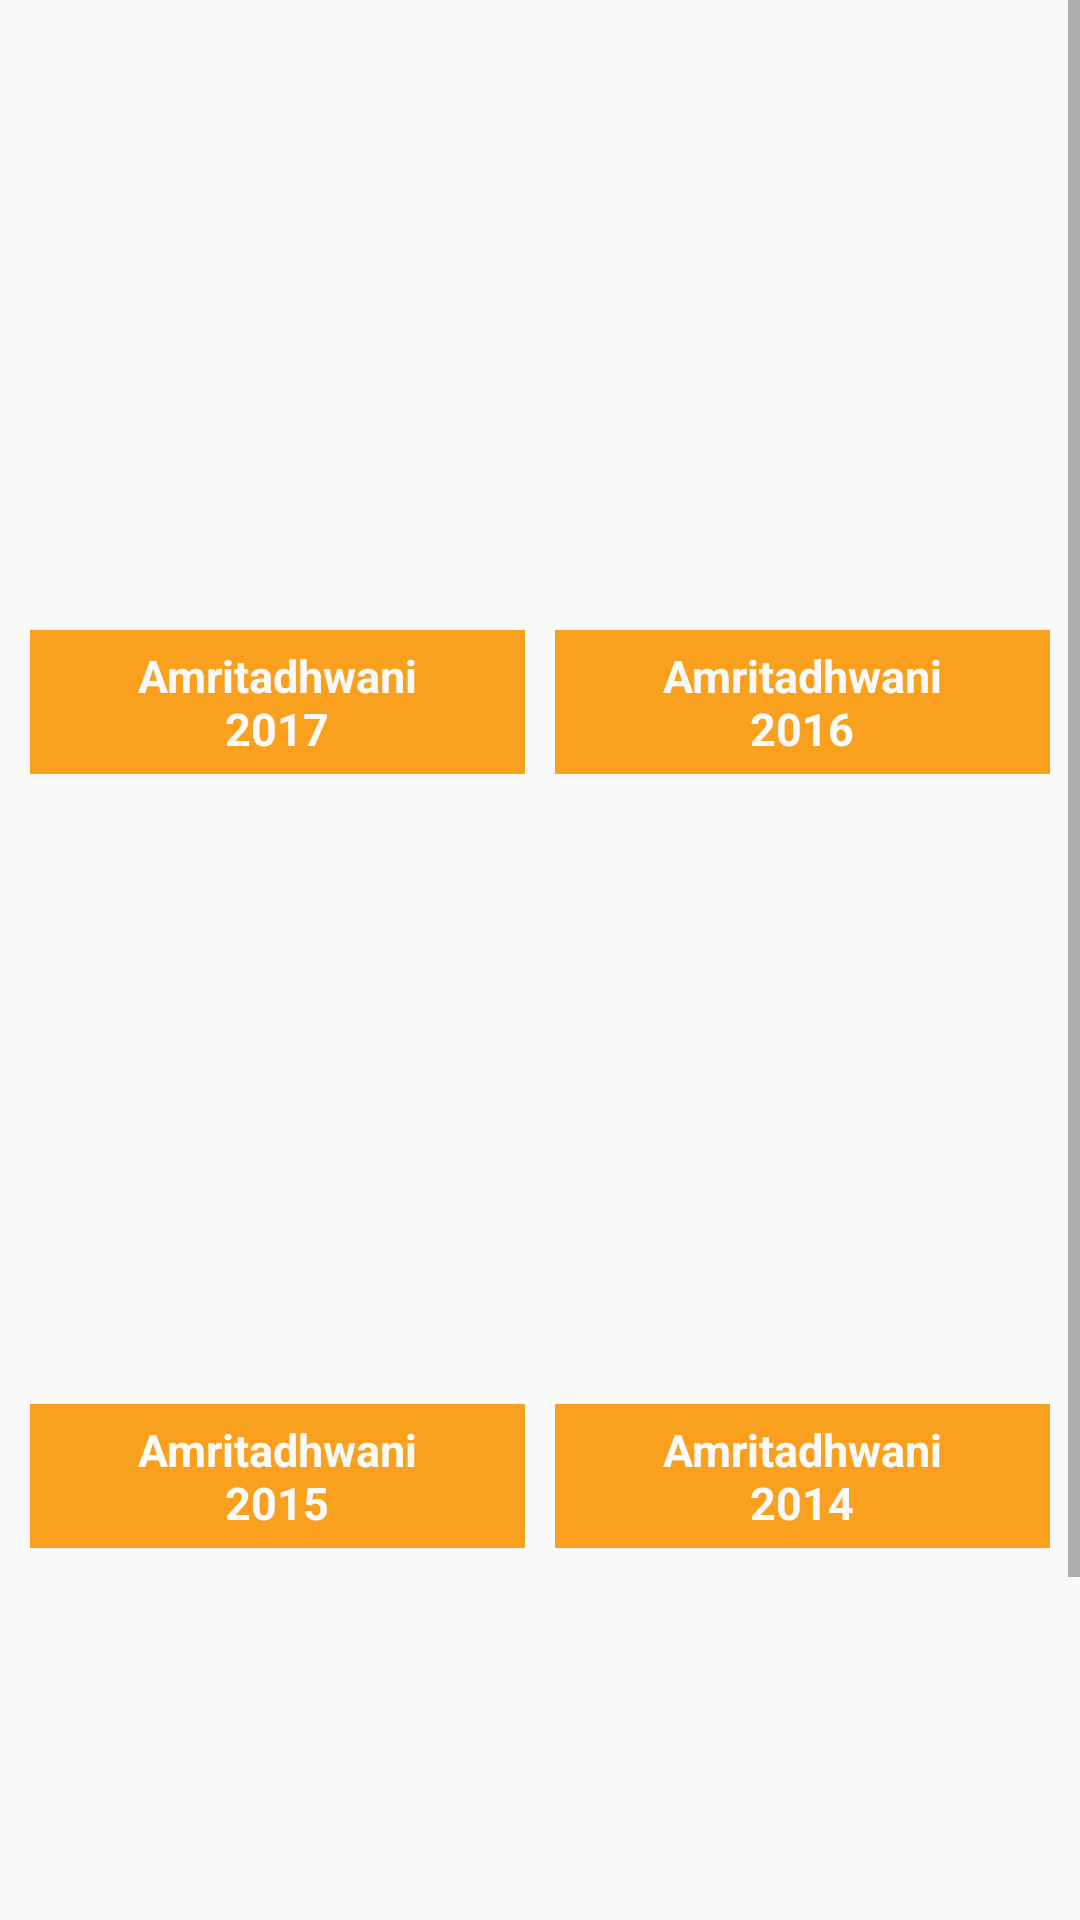

This screen was rendered from an Android layout file. Write that file and the resources it references.
<!-- AndroidManifest.xml: application theme AppTheme -->
<!-- res/layout/activity_main.xml -->
<?xml version="1.0" encoding="utf-8"?>
<ScrollView xmlns:android="http://schemas.android.com/apk/res/android"
    xmlns:tools="http://schemas.android.com/tools"
    android:layout_width="match_parent"
    android:layout_height="match_parent"
    android:fillViewport="true">

    <LinearLayout xmlns:android="http://schemas.android.com/apk/res/android"
        xmlns:tools="http://schemas.android.com/tools"
        android:layout_width="match_parent"
        android:layout_height="wrap_content"
        android:orientation="vertical">

        <LinearLayout
            android:layout_width="match_parent"
            android:layout_height="wrap_content"
            android:orientation="horizontal">

            <ImageView
                android:id="@+id/a17"
                android:layout_width="0dip"
                android:layout_height="200sp"
                android:layout_marginLeft="10sp"
                android:layout_marginRight="5sp"
                android:layout_marginTop="10sp"
                android:layout_weight=".5"
                android:background="?attr/selectableItemBackgroundBorderless"
                android:clickable="true"
                android:scaleType="centerCrop"
                tools:ignore="ContentDescription,RtlHardcoded"
                tools:targetApi="lollipop" />

            <ImageView
                android:id="@+id/a16"
                android:layout_width="0dip"
                android:layout_height="200sp"
                android:layout_marginLeft="5sp"
                android:layout_marginRight="10sp"
                android:layout_marginTop="10sp"
                android:layout_weight=".5"
                android:background="?attr/selectableItemBackgroundBorderless"
                android:clickable="true"
                android:scaleType="centerCrop"
                tools:ignore="ContentDescription,RtlHardcoded" />

        </LinearLayout>

        <LinearLayout
            android:layout_width="match_parent"
            android:layout_height="wrap_content"
            android:orientation="horizontal">

            <TextView
                fontPath="fonts/Bariol_Regular.otf"
                android:layout_width="0dip"
                android:layout_height="wrap_content"
                android:layout_marginBottom="5sp"
                android:layout_marginLeft="10sp"
                android:layout_marginRight="5sp"
                android:layout_weight=".5"
                android:background="@color/colorPrimary"
                android:gravity="center"
                android:paddingBottom="5sp"
                android:paddingTop="5sp"
                android:text="@string/amritadhwani_2017"
                android:textColor="@color/white"
                android:textSize="15sp"
                android:textStyle="bold"
                tools:ignore="MissingPrefix,RtlHardcoded" />

            <TextView
                fontPath="fonts/Bariol_Regular.otf"
                android:layout_width="0dip"
                android:layout_height="wrap_content"
                android:layout_marginBottom="5sp"
                android:layout_marginLeft="5sp"
                android:layout_marginRight="10sp"
                android:layout_weight=".5"
                android:background="@color/colorPrimary"
                android:gravity="center"
                android:paddingBottom="5sp"
                android:paddingTop="5sp"
                android:text="@string/amritadhwani_2016"
                android:textColor="@color/white"
                android:textSize="15sp"
                android:textStyle="bold"
                tools:ignore="MissingPrefix,RtlHardcoded" />

        </LinearLayout>

        <LinearLayout
            android:layout_width="match_parent"
            android:layout_height="wrap_content"
            android:orientation="horizontal">

            <ImageView
                android:id="@+id/a15"
                android:layout_width="0dip"
                android:layout_height="200sp"
                android:layout_marginLeft="10sp"
                android:layout_marginRight="5sp"
                android:layout_marginTop="5sp"
                android:layout_weight=".5"
                android:background="?attr/selectableItemBackgroundBorderless"
                android:clickable="true"
                android:scaleType="centerCrop"
                tools:ignore="ContentDescription,RtlHardcoded" />

            <ImageView
                android:id="@+id/a14"
                android:layout_width="0dip"
                android:layout_height="200sp"
                android:layout_marginLeft="5sp"
                android:layout_marginRight="10sp"
                android:layout_marginTop="5sp"
                android:layout_weight=".5"
                android:background="?attr/selectableItemBackgroundBorderless"
                android:clickable="true"
                android:scaleType="centerCrop"
                tools:ignore="ContentDescription,RtlHardcoded" />

        </LinearLayout>

        <LinearLayout
            android:layout_width="match_parent"
            android:layout_height="wrap_content"
            android:orientation="horizontal">

            <TextView
                fontPath="fonts/Bariol_Regular.otf"
                android:layout_width="0dip"
                android:layout_height="wrap_content"
                android:layout_marginBottom="5sp"
                android:layout_marginLeft="10sp"
                android:layout_marginRight="5sp"
                android:layout_weight=".5"
                android:background="@color/colorPrimary"
                android:gravity="center"
                android:paddingBottom="5sp"
                android:paddingTop="5sp"
                android:text="@string/amritadhwani_2015"
                android:textColor="@color/white"
                android:textSize="15sp"
                android:textStyle="bold"
                tools:ignore="MissingPrefix,RtlHardcoded" />

            <TextView
                fontPath="fonts/Bariol_Regular.otf"
                android:layout_width="0dip"
                android:layout_height="wrap_content"
                android:layout_marginBottom="5sp"
                android:layout_marginLeft="5sp"
                android:layout_marginRight="10sp"
                android:layout_weight=".5"
                android:background="@color/colorPrimary"
                android:gravity="center"
                android:paddingBottom="5sp"
                android:paddingTop="5sp"
                android:text="@string/amritadhwani_2014"
                android:textColor="@color/white"
                android:textSize="15sp"
                android:textStyle="bold"
                tools:ignore="MissingPrefix,RtlHardcoded" />

        </LinearLayout>

        <LinearLayout
            android:layout_width="match_parent"
            android:layout_height="wrap_content"
            android:orientation="horizontal">

            <ImageView
                android:id="@+id/a13"
                android:layout_width="0dip"
                android:layout_height="200sp"
                android:layout_marginLeft="10sp"
                android:layout_marginRight="5sp"
                android:layout_marginTop="5sp"
                android:layout_weight=".5"
                android:background="?attr/selectableItemBackgroundBorderless"
                android:clickable="true"
                android:scaleType="centerCrop"
                tools:ignore="ContentDescription,RtlHardcoded" />

            <ImageView
                android:layout_width="0dip"
                android:layout_height="200sp"
                android:layout_marginLeft="5sp"
                android:layout_marginRight="10sp"
                android:layout_marginTop="5sp"
                android:layout_weight=".5"
                tools:ignore="ContentDescription,RtlHardcoded" />

        </LinearLayout>

        <LinearLayout
            android:layout_width="match_parent"
            android:layout_height="wrap_content"
            android:orientation="horizontal">

            <TextView
                fontPath="fonts/Bariol_Regular.otf"
                android:layout_width="0dip"
                android:layout_height="wrap_content"
                android:layout_marginBottom="5sp"
                android:layout_marginLeft="10sp"
                android:layout_marginRight="5sp"
                android:layout_weight=".5"
                android:background="@color/colorPrimary"
                android:gravity="center"
                android:paddingBottom="5sp"
                android:paddingTop="5sp"
                android:text="@string/amritadhwani_2013"
                android:textColor="@color/white"
                android:textSize="15sp"
                android:textStyle="bold"
                tools:ignore="MissingPrefix,RtlHardcoded" />

            <TextView
                android:layout_width="0dip"
                android:layout_height="wrap_content"
                android:layout_marginBottom="5sp"
                android:layout_marginLeft="5sp"
                android:layout_marginRight="10sp"
                android:layout_weight=".5"
                tools:ignore="RtlHardcoded" />

        </LinearLayout>

    </LinearLayout>

</ScrollView>
<!-- resources referenced by this layout -->
<resources>
  <color name="colorPrimary">#f9a11f</color>
  <color name="white">#fafafa</color>
  <string name="amritadhwani_2013">Amritadhwani\n2013</string>
  <string name="amritadhwani_2014">Amritadhwani\n2014</string>
  <string name="amritadhwani_2015">Amritadhwani\n2015</string>
  <string name="amritadhwani_2016">Amritadhwani\n2016</string>
  <string name="amritadhwani_2017">Amritadhwani\n2017</string>
  <style name="AppTheme" parent="Theme.AppCompat.Light.DarkActionBar">
          
          <item name="colorPrimary">@color/colorPrimary</item>
          <item name="colorPrimaryDark">@color/colorPrimaryDark</item>
          <item name="colorAccent">@color/colorAccent</item>
      </style>
  <color name="colorPrimaryDark">#f27c21</color>
  <color name="colorAccent">#FF4081</color>
</resources>
